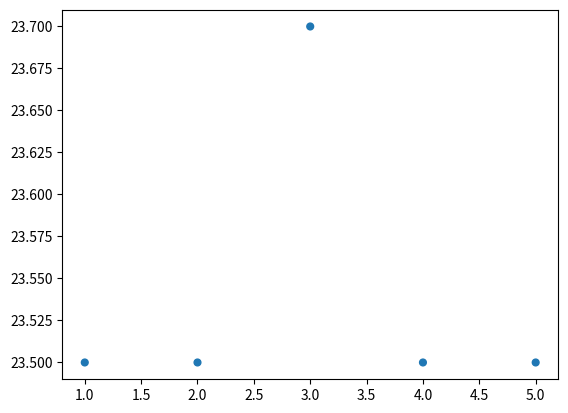

Write Python code to recreate this figure.
import matplotlib.pyplot as plt
#instala la libreria señalada

plt.close()

days = [1,2,3,4,5]
temps = [23.5, 23.5, 23.7, 23.5, 23.5,]
#ejes
sizes = [23.5, 23.5, 23.7, 23.5, 23.5,]
#tamaño asociado
plt.scatter(x=days, y=temps, s=sizes)

plt.show()
#muestra el grafico